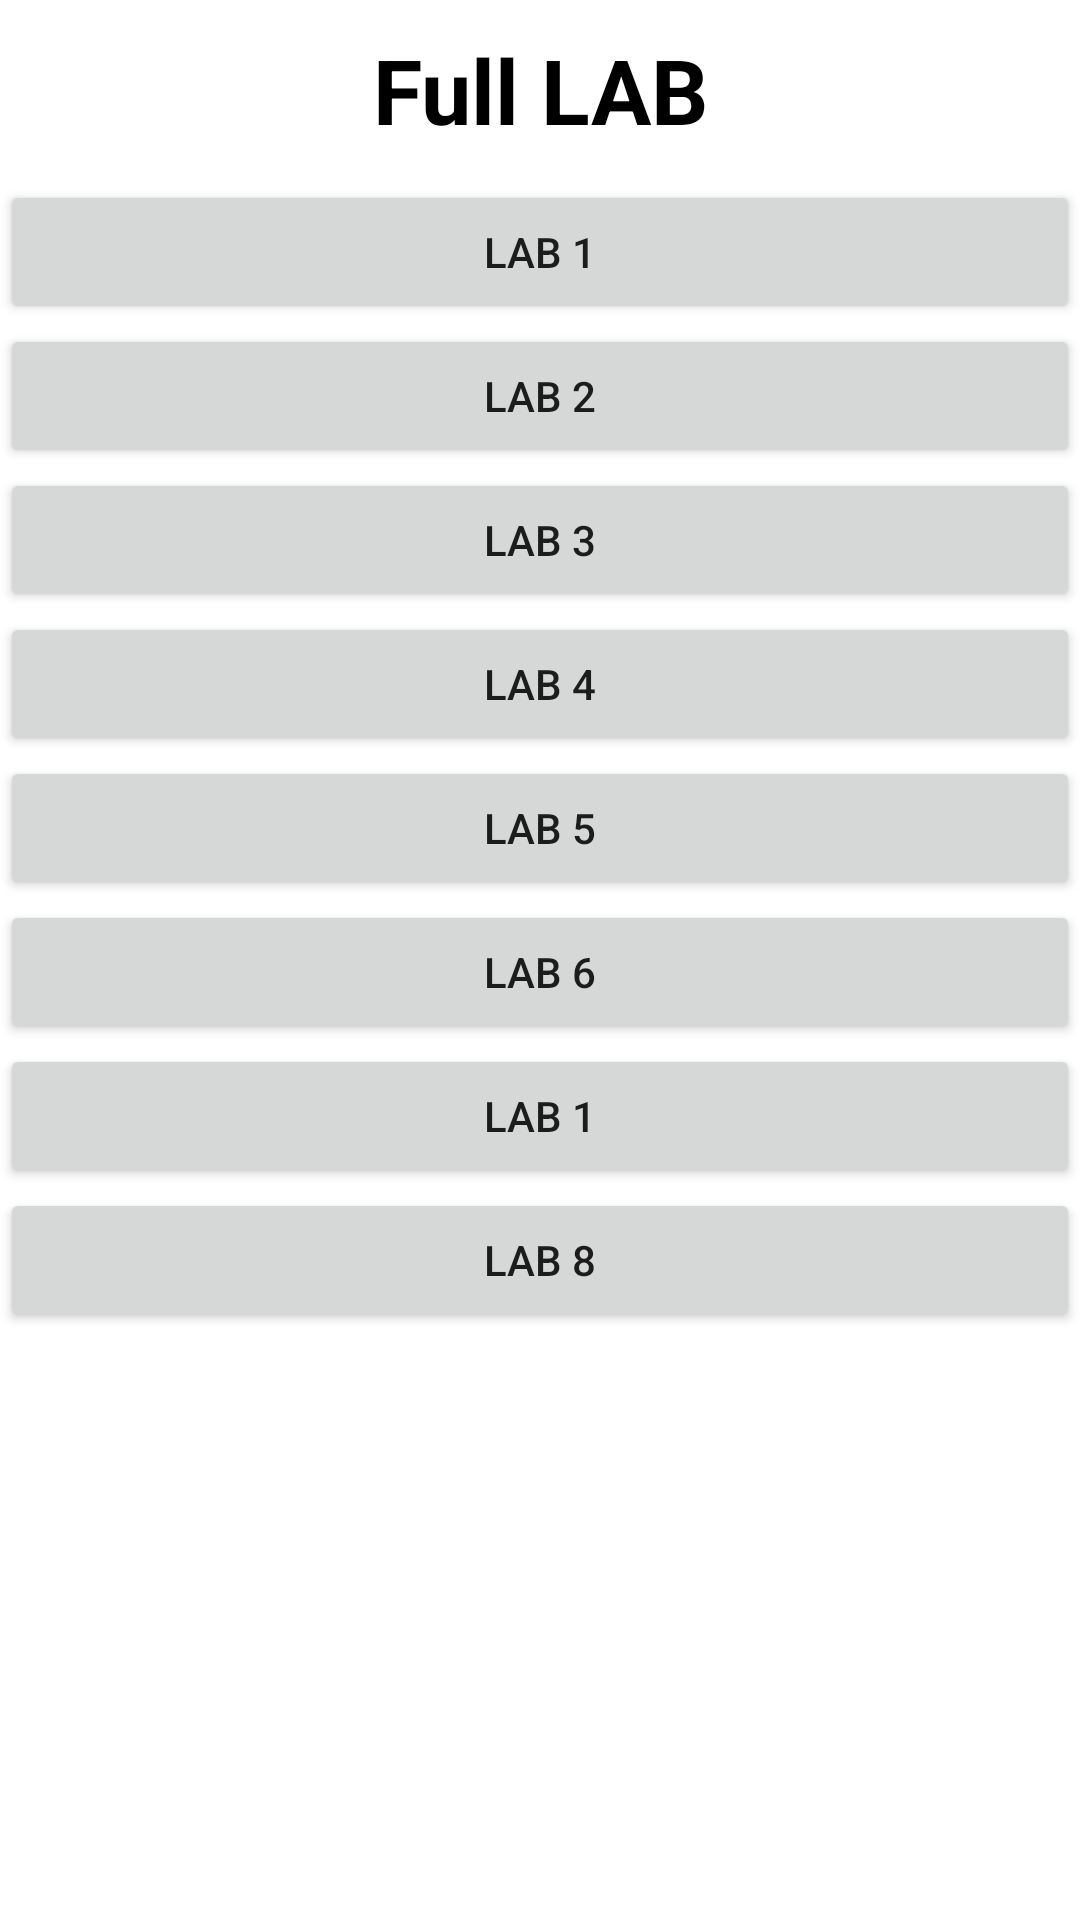

Write the Android layout XML for this screen, with the resource values it uses.
<!-- AndroidManifest.xml: application theme Theme.Android_netword -->
<!-- res/layout/activity_main.xml -->
<?xml version="1.0" encoding="utf-8"?>
<LinearLayout xmlns:android="http://schemas.android.com/apk/res/android"
    xmlns:app="http://schemas.android.com/apk/res-auto"
    xmlns:tools="http://schemas.android.com/tools"
    android:layout_width="match_parent"
    android:layout_height="match_parent"
    android:orientation="vertical"
    tools:context=".MainActivity">
<TextView
    android:layout_width="match_parent"
    android:layout_height="50dp"
    android:text="Full LAB"
    android:textSize="30dp"
    android:textColor="@color/black"
    android:textStyle="bold"
    android:gravity="center"
    android:layout_margin="5dp"/>
    <Button
        android:id="@+id/btnlab1"
        android:layout_width="match_parent"
        android:layout_height="wrap_content"
        android:text="LAB 1"/>
    <Button
        android:id="@+id/btnlab2"
        android:layout_width="match_parent"
        android:layout_height="wrap_content"
        android:text="LAB 2"/>
    <Button
        android:id="@+id/btnlab3"
        android:layout_width="match_parent"
        android:layout_height="wrap_content"
        android:text="LAB 3"/>
    <Button
        android:id="@+id/btnlab4"
        android:layout_width="match_parent"
        android:layout_height="wrap_content"
        android:text="LAB 4"/>
    <Button
        android:id="@+id/btnlab5"
        android:layout_width="match_parent"
        android:layout_height="wrap_content"
        android:text="LAB 5"/>
    <Button
        android:id="@+id/btnlab6"
        android:layout_width="match_parent"
        android:layout_height="wrap_content"
        android:text="LAB 6"/>
    <Button
        android:id="@+id/btnlab7"
        android:layout_width="match_parent"
        android:layout_height="wrap_content"
        android:text="LAB 1"/>
    <Button
        android:id="@+id/btnlab8"
        android:layout_width="match_parent"
        android:layout_height="wrap_content"
        android:text="LAB 8"/>
</LinearLayout>
<!-- resources referenced by this layout -->
<resources>
  <style name="Theme.Android_netword" parent="Theme.MaterialComponents.DayNight.DarkActionBar">
          
          <item name="colorPrimary">@color/purple_500</item>
          <item name="colorPrimaryVariant">@color/purple_700</item>
          <item name="colorOnPrimary">@color/white</item>
          
          <item name="colorSecondary">@color/teal_200</item>
          <item name="colorSecondaryVariant">@color/teal_700</item>
          <item name="colorOnSecondary">@color/black</item>
          
          <item name="android:statusBarColor" tools:targetApi="l">?attr/colorPrimaryVariant</item>
          
      </style>
  <!-- not gathered from this repository: default colours our renderer supplied (Android Studio template values) -->
  <color name="purple_500">#FF6200EE</color>
  <color name="purple_700">#FF3700B3</color>
  <color name="teal_200">#FF03DAC5</color>
  <color name="teal_700">#FF018786</color>
  <color name="black">#FF000000</color>
  <color name="white">#FFFFFFFF</color>
</resources>
